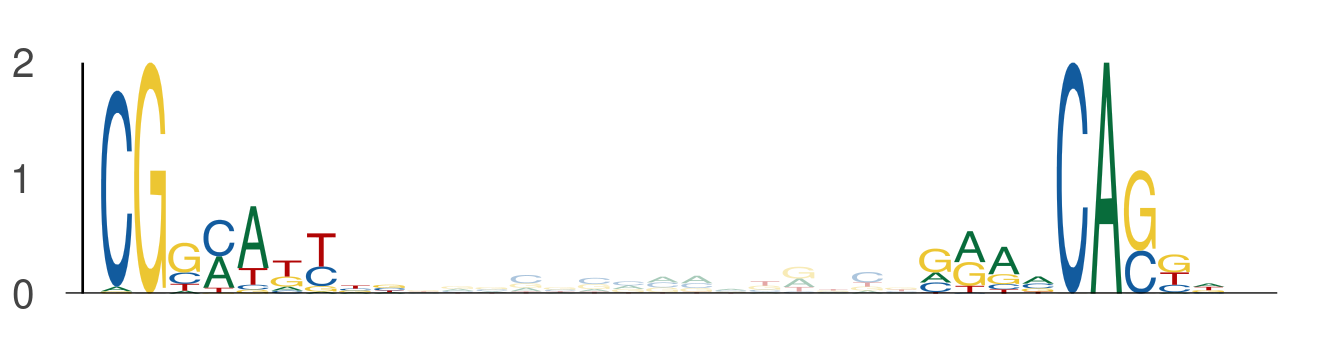

The table this chart was drawn from, first rows:
seq_index, start_position, end_position, is_reversed_complement
5377, 64, 73, 0
5377, 88, 97, 0
1835, 52, 61, 0
1835, 76, 85, 0
2649, 52, 61, 0
2649, 76, 85, 0
1197, 105, 114, 0
1197, 129, 138, 0
5601, 52, 61, 0
5601, 76, 85, 0
2513, 104, 113, 0
2513, 128, 137, 0
4428, 8, 17, 0
4428, 32, 41, 0
5361, 1, 10, 0
5361, 25, 34, 0
243, 52, 61, 0
243, 76, 85, 0
281, 52, 61, 0
281, 76, 85, 0
2395, 67, 76, 0
2395, 91, 100, 0
1720, 38, 47, 0
1720, 62, 71, 0
646, 31, 40, 0
646, 55, 64, 0
5816, 52, 61, 0
5816, 76, 85, 0
1786, 127, 136, 0
1786, 151, 160, 0
6106, 4, 13, 0
6106, 28, 37, 0
3466, 100, 109, 0
3466, 124, 133, 0
803, 127, 136, 0
803, 151, 160, 0
2754, 1, 10, 0
2754, 25, 34, 0
2625, 52, 61, 0
2625, 76, 85, 0
1105, 36, 45, 0
1105, 60, 69, 0
567, 52, 61, 0
567, 76, 85, 0
6048, 105, 114, 0
6048, 129, 138, 0
1248, 115, 124, 0
1248, 139, 148, 0
2623, 73, 82, 0
2623, 97, 106, 0
4536, 72, 81, 0
4536, 96, 105, 0
5868, 127, 136, 0
5868, 151, 160, 0
1522, 101, 110, 0
1522, 125, 134, 0
1158, 52, 61, 0
1158, 76, 85, 0
1765, 69, 78, 0
1765, 93, 102, 0
... 118 more rows
